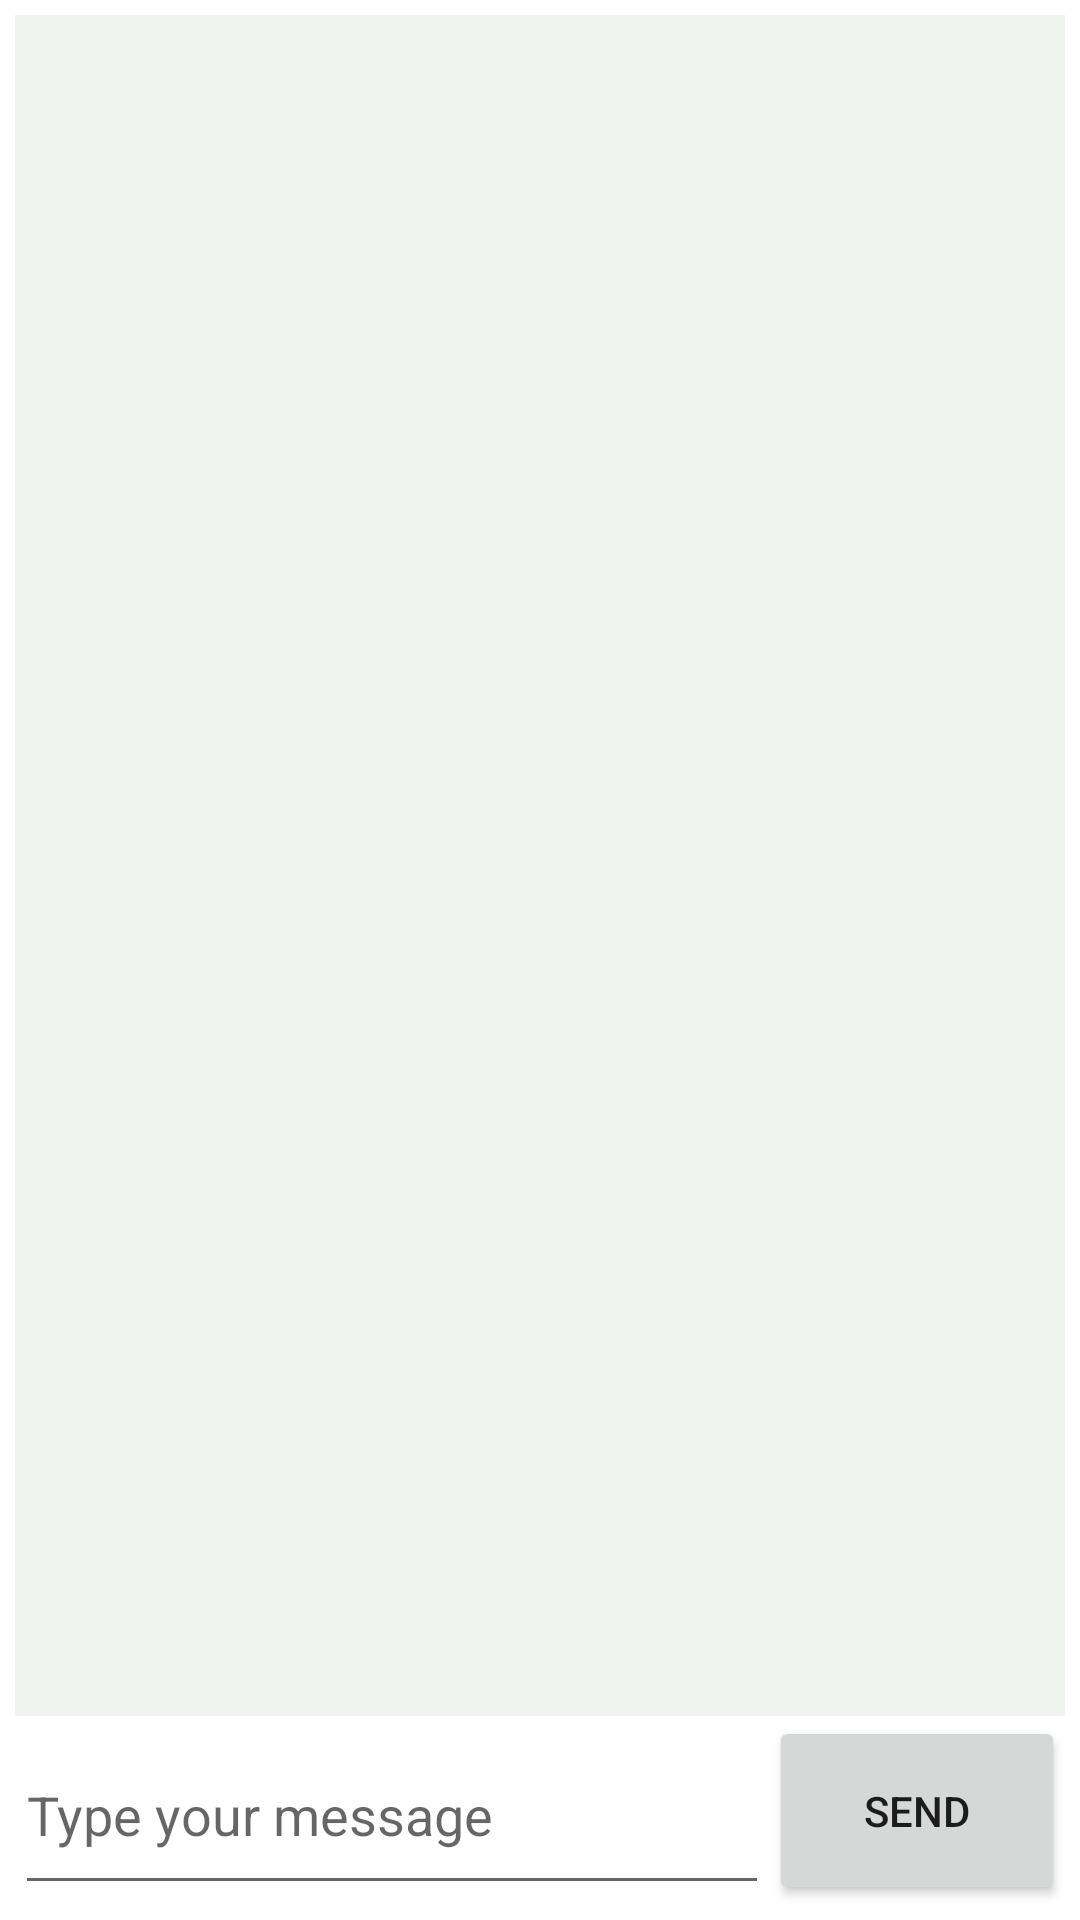

Here is an Android app screen rendered from its layout file. Give the layout XML and the strings, colors and styles it references.
<!-- AndroidManifest.xml: application theme Theme.MaterialComponents.Light.NoActionBar -->
<!-- res/layout/activity_chat_screen.xml -->
<?xml version="1.0" encoding="utf-8"?>
<LinearLayout xmlns:android="http://schemas.android.com/apk/res/android"
    xmlns:tools="http://schemas.android.com/tools"
    android:layout_width="match_parent"
    android:layout_height="match_parent"
    android:orientation="vertical"
    android:weightSum="10"
    android:padding="5dp"
    tools:context=".Activites.ChatScreen">



        <androidx.recyclerview.widget.RecyclerView
            android:id="@+id/chatscreen_recylerview"
            android:layout_width="match_parent"
            android:background="@color/grey"
            android:layout_weight="1"
            tools:listitem="@layout/chatscreen_cardview"
            android:layout_height="match_parent" />

    <LinearLayout
        android:id="@+id/chatscreen_liner2"
        android:layout_width="match_parent"
        android:layout_height="match_parent"
        android:layout_weight="9"
        android:orientation="horizontal"
        android:weightSum="5">


        <EditText
            android:id="@+id/chatscreen_messagebody"
            android:layout_width="wrap_content"
            android:layout_height="match_parent"
            android:layout_weight="4"
            android:ems="10"
            android:hint="Type your message"
            android:inputType="text" />

        <Button
            android:id="@+id/chatscreen_send"
            android:layout_width="wrap_content"
            android:layout_height="match_parent"
            android:layout_weight="1"
            android:text="@string/send"
            android:onClick="Send"/>

    </LinearLayout>

</LinearLayout>
<!-- res/layout/chatscreen_cardview.xml (included above) -->
<?xml version="1.0" encoding="utf-8"?>
<RelativeLayout
    xmlns:android="http://schemas.android.com/apk/res/android"
    android:layout_width="match_parent"
    android:layout_height="wrap_content">


    <TextView
        android:id="@+id/receiver_message_text"
        android:layout_width="wrap_content"
        android:layout_height="wrap_content"
        android:layout_alignParentTop="true"
        android:layout_marginLeft="3dp"
        android:layout_marginTop="10dp"
        android:background="@color/white"
        android:padding="10dp"
        android:text="receiver messages here"
        android:textColor="@android:color/black"
        android:textSize="14sp"
        android:textStyle="bold" />

    <TextView
        android:id="@+id/sender_messsage_text"
        android:layout_width="wrap_content"
        android:layout_height="wrap_content"
        android:layout_alignParentEnd="true"
        android:layout_marginTop="10dp"
        android:layout_alignParentTop="@+id/receiver_message_text"
        android:background="@color/green"
        android:text="sender messages here"
        android:textSize="14sp"
        android:padding="10dp"
        android:textStyle="bold"
        android:textColor="@android:color/black"
        />

</RelativeLayout>
<!-- resources referenced by this layout -->
<resources>
  <color name="green">#6EE68C</color>
  <color name="grey">#EFF4EE</color>
  <color name="white">#FFFFFF</color>
  <string name="send">Send</string>
</resources>
